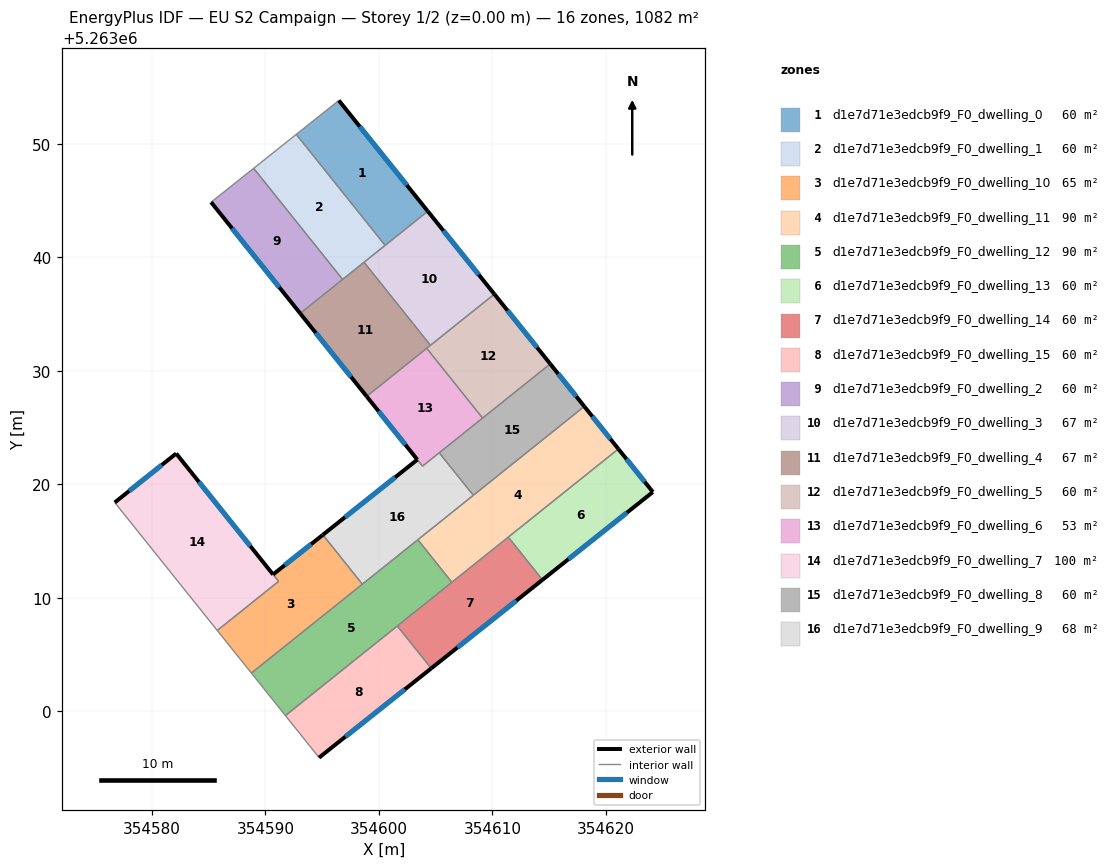
=== STOREY PLAN SPEC (per zone: floor XY polygon, exterior-wall plan segments, windows/doors) ===
zone 1: d1e7d71e3edcb9f9_F0_dwelling_0  (60.1 m²)
  floor: (354596.47, 5263053.83) (354604.30, 5263044.07) (354600.55, 5263041.06) (354592.72, 5263050.84)
  exterior wall: (354604.30, 5263044.07) – (354596.47, 5263053.83)  [12.5 m]
    window: (354602.46, 5263046.36) – (354598.31, 5263051.54)  [10.6 m²]
  interior walls: 3
zone 2: d1e7d71e3edcb9f9_F0_dwelling_1  (60.1 m²)
  floor: (354592.72, 5263050.84) (354600.55, 5263041.06) (354596.80, 5263038.06) (354588.96, 5263047.85)
  interior walls: 5
zone 3: d1e7d71e3edcb9f9_F0_dwelling_10  (64.5 m²)
  floor: (354595.06, 5263015.56) (354598.54, 5263011.21) (354588.76, 5263003.38) (354585.76, 5263007.13) (354591.16, 5263011.46) (354590.67, 5263012.07)
  exterior wall: (354595.06, 5263015.56) – (354590.67, 5263012.07)  [5.6 m]
    window: (354594.03, 5263014.74) – (354591.70, 5263012.89)  [4.7 m²]
  interior walls: 5
zone 4: d1e7d71e3edcb9f9_F0_dwelling_11  (90.2 m²)
  floor: (354618.09, 5263026.87) (354621.09, 5263023.13) (354606.43, 5263011.38) (354603.43, 5263015.13)
  exterior wall: (354621.09, 5263023.13) – (354618.09, 5263026.87)  [4.8 m]
    window: (354620.39, 5263024.01) – (354618.80, 5263025.99)  [4.1 m²]
  interior walls: 5
zone 5: d1e7d71e3edcb9f9_F0_dwelling_12  (90.2 m²)
  floor: (354603.43, 5263015.13) (354606.43, 5263011.38) (354591.76, 5262999.64) (354588.76, 5263003.38)
  interior walls: 6
zone 6: d1e7d71e3edcb9f9_F0_dwelling_13  (60.1 m²)
  floor: (354621.09, 5263023.13) (354624.13, 5263019.33) (354614.41, 5263011.60) (354611.39, 5263015.36)
  exterior wall: (354624.13, 5263019.33) – (354621.09, 5263023.13)  [4.9 m]
    window: (354623.42, 5263020.22) – (354621.81, 5263022.24)  [4.1 m²]
  exterior wall: (354614.41, 5263011.60) – (354624.13, 5263019.33)  [12.4 m]
    window: (354616.69, 5263013.41) – (354621.85, 5263017.52)  [10.5 m²]
  interior walls: 2
zone 7: d1e7d71e3edcb9f9_F0_dwelling_14  (60.1 m²)
  floor: (354611.39, 5263015.36) (354614.41, 5263011.60) (354604.61, 5263003.80) (354601.62, 5263007.53)
  exterior wall: (354604.61, 5263003.80) – (354614.41, 5263011.60)  [12.5 m]
    window: (354606.91, 5263005.63) – (354612.10, 5263009.77)  [10.6 m²]
  interior walls: 4
zone 8: d1e7d71e3edcb9f9_F0_dwelling_15  (60.1 m²)
  floor: (354601.62, 5263007.53) (354604.61, 5263003.80) (354594.73, 5262995.93) (354591.76, 5262999.64)
  exterior wall: (354594.73, 5262995.93) – (354604.61, 5263003.80)  [12.6 m]
    window: (354597.05, 5262997.78) – (354602.29, 5263001.95)  [10.7 m²]
  interior walls: 3
zone 9: d1e7d71e3edcb9f9_F0_dwelling_2  (60.1 m²)
  floor: (354588.96, 5263047.85) (354596.80, 5263038.06) (354593.06, 5263035.07) (354585.21, 5263044.87)
  exterior wall: (354585.21, 5263044.87) – (354593.06, 5263035.07)  [12.6 m]
    window: (354587.06, 5263042.57) – (354591.22, 5263037.37)  [10.6 m²]
  interior walls: 3
zone 10: d1e7d71e3edcb9f9_F0_dwelling_3  (67.5 m²)
  floor: (354604.30, 5263044.07) (354610.17, 5263036.77) (354604.54, 5263032.26) (354598.68, 5263039.57)
  exterior wall: (354610.17, 5263036.77) – (354604.30, 5263044.07)  [9.4 m]
    window: (354608.79, 5263038.48) – (354605.68, 5263042.36)  [7.9 m²]
  interior walls: 4
zone 11: d1e7d71e3edcb9f9_F0_dwelling_4  (67.5 m²)
  floor: (354598.68, 5263039.57) (354604.54, 5263032.26) (354598.92, 5263027.76) (354593.06, 5263035.07)
  exterior wall: (354593.06, 5263035.07) – (354598.92, 5263027.76)  [9.4 m]
    window: (354594.44, 5263033.35) – (354597.54, 5263029.47)  [7.9 m²]
  interior walls: 5
zone 12: d1e7d71e3edcb9f9_F0_dwelling_5  (60.1 m²)
  floor: (354610.17, 5263036.77) (354615.09, 5263030.62) (354609.13, 5263025.85) (354604.21, 5263032.00)
  exterior wall: (354615.09, 5263030.62) – (354610.17, 5263036.77)  [7.9 m]
    window: (354613.93, 5263032.06) – (354611.32, 5263035.32)  [6.6 m²]
  interior walls: 4
zone 13: d1e7d71e3edcb9f9_F0_dwelling_6  (53.4 m²)
  floor: (354604.21, 5263032.00) (354609.13, 5263025.85) (354603.84, 5263021.61) (354598.92, 5263027.76)
  exterior wall: (354598.92, 5263027.76) – (354603.38, 5263022.19)  [7.1 m]
    window: (354599.96, 5263026.45) – (354602.33, 5263023.50)  [6.0 m²]
  interior walls: 5
zone 14: d1e7d71e3edcb9f9_F0_dwelling_7  (99.9 m²)
  floor: (354582.14, 5263022.72) (354591.16, 5263011.46) (354585.76, 5263007.13) (354576.73, 5263018.41)
  exterior wall: (354582.14, 5263022.72) – (354576.73, 5263018.41)  [6.9 m]
    window: (354580.87, 5263021.71) – (354578.00, 5263019.42)  [5.8 m²]
  exterior wall: (354590.67, 5263012.07) – (354582.14, 5263022.72)  [13.7 m]
    window: (354588.67, 5263014.57) – (354584.14, 5263020.22)  [11.5 m²]
  interior walls: 3
zone 15: d1e7d71e3edcb9f9_F0_dwelling_8  (60.1 m²)
  floor: (354615.09, 5263030.62) (354618.09, 5263026.87) (354608.31, 5263019.04) (354605.31, 5263022.79)
  exterior wall: (354618.09, 5263026.87) – (354615.09, 5263030.62)  [4.8 m]
    window: (354617.39, 5263027.75) – (354615.79, 5263029.74)  [4.1 m²]
  interior walls: 4
zone 16: d1e7d71e3edcb9f9_F0_dwelling_9  (68.1 m²)
  floor: (354605.31, 5263022.79) (354608.31, 5263019.04) (354598.54, 5263011.21) (354595.06, 5263015.56) (354603.38, 5263022.18) (354603.84, 5263021.61)
  exterior wall: (354603.38, 5263022.18) – (354595.06, 5263015.56)  [10.6 m]
    window: (354601.43, 5263020.63) – (354597.01, 5263017.12)  [9.0 m²]
  interior walls: 6

=== DERIVED (storey summary) ===
Building: EU S2 Campaign
Storey: 1 of 2  (floor level z = 0.00 m)
Storey gross floor area: 1082.2 m²
Zones on this storey: 16
  - d1e7d71e3edcb9f9_F0_dwelling_0: floor 60.1 m²; exterior wall 12.5 m (37.5 m²); 1 window(s) 10.6 m²; WWR 28.1%
  - d1e7d71e3edcb9f9_F0_dwelling_1: floor 60.1 m²
  - d1e7d71e3edcb9f9_F0_dwelling_10: floor 64.5 m²; exterior wall 5.6 m (16.8 m²); 1 window(s) 4.7 m²; WWR 28.1%
  - d1e7d71e3edcb9f9_F0_dwelling_11: floor 90.2 m²; exterior wall 4.8 m (14.4 m²); 1 window(s) 4.1 m²; WWR 28.1%
  - d1e7d71e3edcb9f9_F0_dwelling_12: floor 90.2 m²
  - d1e7d71e3edcb9f9_F0_dwelling_13: floor 60.1 m²; exterior wall 17.3 m (51.9 m²); 2 window(s) 14.6 m²; WWR 28.1%
  - d1e7d71e3edcb9f9_F0_dwelling_14: floor 60.1 m²; exterior wall 12.5 m (37.6 m²); 1 window(s) 10.6 m²; WWR 28.1%
  - d1e7d71e3edcb9f9_F0_dwelling_15: floor 60.1 m²; exterior wall 12.6 m (37.9 m²); 1 window(s) 10.7 m²; WWR 28.1%
  - d1e7d71e3edcb9f9_F0_dwelling_2: floor 60.1 m²; exterior wall 12.6 m (37.7 m²); 1 window(s) 10.6 m²; WWR 28.1%
  - d1e7d71e3edcb9f9_F0_dwelling_3: floor 67.5 m²; exterior wall 9.4 m (28.1 m²); 1 window(s) 7.9 m²; WWR 28.1%
  - d1e7d71e3edcb9f9_F0_dwelling_4: floor 67.5 m²; exterior wall 9.4 m (28.1 m²); 1 window(s) 7.9 m²; WWR 28.1%
  - d1e7d71e3edcb9f9_F0_dwelling_5: floor 60.1 m²; exterior wall 7.9 m (23.6 m²); 1 window(s) 6.6 m²; WWR 28.1%
  - d1e7d71e3edcb9f9_F0_dwelling_6: floor 53.4 m²; exterior wall 7.1 m (21.4 m²); 1 window(s) 6.0 m²; WWR 28.1%
  - d1e7d71e3edcb9f9_F0_dwelling_7: floor 99.9 m²; exterior wall 20.6 m (61.7 m²); 2 window(s) 17.4 m²; WWR 28.1%
  - d1e7d71e3edcb9f9_F0_dwelling_8: floor 60.1 m²; exterior wall 4.8 m (14.4 m²); 1 window(s) 4.1 m²; WWR 28.1%
  - d1e7d71e3edcb9f9_F0_dwelling_9: floor 68.1 m²; exterior wall 10.6 m (31.9 m²); 1 window(s) 9.0 m²; WWR 28.1%
Zone adjacency (shared interzone walls):
  - d1e7d71e3edcb9f9_F0_dwelling_0 ↔ d1e7d71e3edcb9f9_F0_dwelling_1
  - d1e7d71e3edcb9f9_F0_dwelling_0 ↔ d1e7d71e3edcb9f9_F0_dwelling_3
  - d1e7d71e3edcb9f9_F0_dwelling_1 ↔ d1e7d71e3edcb9f9_F0_dwelling_2
  - d1e7d71e3edcb9f9_F0_dwelling_1 ↔ d1e7d71e3edcb9f9_F0_dwelling_3
  - d1e7d71e3edcb9f9_F0_dwelling_1 ↔ d1e7d71e3edcb9f9_F0_dwelling_4
  - d1e7d71e3edcb9f9_F0_dwelling_10 ↔ d1e7d71e3edcb9f9_F0_dwelling_12
  - d1e7d71e3edcb9f9_F0_dwelling_10 ↔ d1e7d71e3edcb9f9_F0_dwelling_7
  - d1e7d71e3edcb9f9_F0_dwelling_10 ↔ d1e7d71e3edcb9f9_F0_dwelling_9
  - d1e7d71e3edcb9f9_F0_dwelling_11 ↔ d1e7d71e3edcb9f9_F0_dwelling_12
  - d1e7d71e3edcb9f9_F0_dwelling_11 ↔ d1e7d71e3edcb9f9_F0_dwelling_13
  - d1e7d71e3edcb9f9_F0_dwelling_11 ↔ d1e7d71e3edcb9f9_F0_dwelling_14
  - d1e7d71e3edcb9f9_F0_dwelling_11 ↔ d1e7d71e3edcb9f9_F0_dwelling_8
  - d1e7d71e3edcb9f9_F0_dwelling_11 ↔ d1e7d71e3edcb9f9_F0_dwelling_9
  - d1e7d71e3edcb9f9_F0_dwelling_12 ↔ d1e7d71e3edcb9f9_F0_dwelling_14
  - d1e7d71e3edcb9f9_F0_dwelling_12 ↔ d1e7d71e3edcb9f9_F0_dwelling_15
  - d1e7d71e3edcb9f9_F0_dwelling_12 ↔ d1e7d71e3edcb9f9_F0_dwelling_9
  - d1e7d71e3edcb9f9_F0_dwelling_13 ↔ d1e7d71e3edcb9f9_F0_dwelling_14
  - d1e7d71e3edcb9f9_F0_dwelling_14 ↔ d1e7d71e3edcb9f9_F0_dwelling_15
  - d1e7d71e3edcb9f9_F0_dwelling_2 ↔ d1e7d71e3edcb9f9_F0_dwelling_4
  - d1e7d71e3edcb9f9_F0_dwelling_3 ↔ d1e7d71e3edcb9f9_F0_dwelling_4
  - d1e7d71e3edcb9f9_F0_dwelling_3 ↔ d1e7d71e3edcb9f9_F0_dwelling_5
  - d1e7d71e3edcb9f9_F0_dwelling_4 ↔ d1e7d71e3edcb9f9_F0_dwelling_5
  - d1e7d71e3edcb9f9_F0_dwelling_4 ↔ d1e7d71e3edcb9f9_F0_dwelling_6
  - d1e7d71e3edcb9f9_F0_dwelling_5 ↔ d1e7d71e3edcb9f9_F0_dwelling_6
  - d1e7d71e3edcb9f9_F0_dwelling_5 ↔ d1e7d71e3edcb9f9_F0_dwelling_8
  - d1e7d71e3edcb9f9_F0_dwelling_6 ↔ d1e7d71e3edcb9f9_F0_dwelling_8
  - d1e7d71e3edcb9f9_F0_dwelling_6 ↔ d1e7d71e3edcb9f9_F0_dwelling_9
  - d1e7d71e3edcb9f9_F0_dwelling_8 ↔ d1e7d71e3edcb9f9_F0_dwelling_9